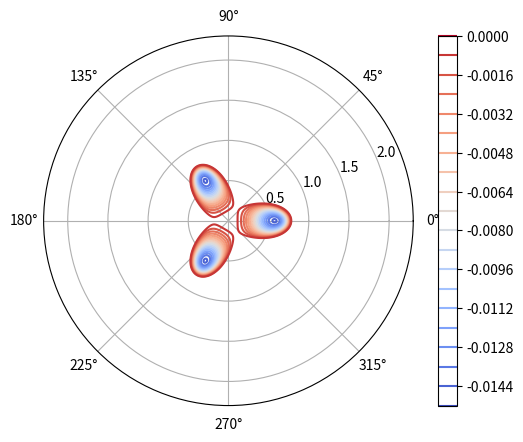

Python code for this plot:
import  numpy as np
import matplotlib.pyplot as plt



#C3-breaking ferroelectricity
t=np.linspace(0,2*np.pi,1000) #angle theta

r=np.linspace(0,2.3,1000)

T,R=np.meshgrid(t,r)

f=0.1*(19-20)*R**2/2+1*R**4/4-0.4*R**3*np.cos(3*T)/3
np.place(f,f>0.0,np.nan)
fig=plt.figure()
ax=plt.subplot(1,1,1,projection="polar")
contour=ax.contour(t,r,f,cmap="coolwarm",levels=20)
# plt.contour(t,r,f)
cbar=plt.colorbar(contour,ax=ax)
plt.savefig("func2.png")



